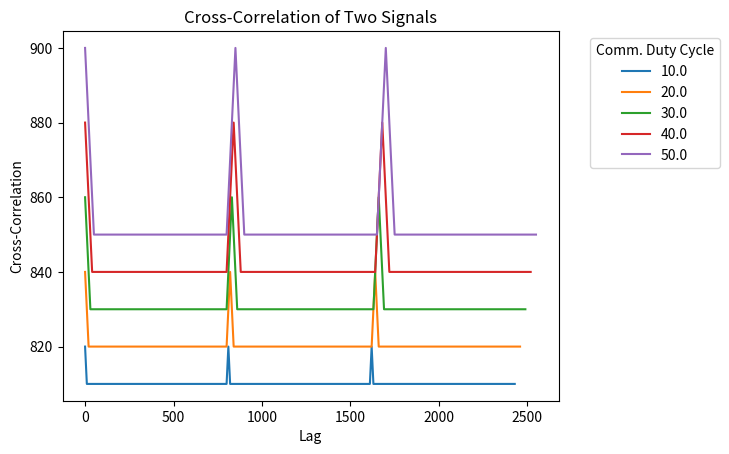

Here is the Python script that generated this plot: (Note: this script raises an exception after producing the figure.)
import numpy as np
from scipy import signal
import matplotlib.pyplot as plt

# Create example signals
comm_duty_cycles = [0.1, 0.2, 0.3, 0.4, 0.5]

def get_tooth(duty_cycle):
    number_of_ones = int(duty_cycle * 100)
    number_of_zeros = 100 - number_of_ones
    return np.concatenate((np.ones(number_of_ones), np.zeros(number_of_zeros)))


for comm_duty_cycle in comm_duty_cycles:
    up = np.ones(int(comm_duty_cycle * 100))
    down = np.zeros(100 - len(up))
    
    idle = np.array([0] * 100)

    # y is 3 bumps, plus 4 bumps worth of zeros
    y = np.concatenate((idle, idle,  idle,  idle,  up, idle, idle, idle, idle))
    x = np.concatenate((idle, idle,  idle,  idle,  up, idle, idle, idle, idle))
    # x = get_tooth(comm_duty_cycle)
    
    y = np.concatenate((y, y, y))
    
    # Compute correlation at different lag amounts
    lags = np.arange(-len(x) + 1, len(y))
    correlation = np.correlate(y, x, mode='full')
    correlation = correlation[lags >= 0]
    
    print("Correlation at different lag amounts:", correlation)
    
    label_suffix = "{}".format(comm_duty_cycle * 100)
    # plt.xlim(0, 400)
    
    correlation = correlation + 800 + (100 * comm_duty_cycle)
    plt.plot(correlation, label=label_suffix)
    
    
plt.title('Cross-Correlation of Two Signals')
plt.ylabel('Cross-Correlation')
plt.xlabel('Lag')

plt.legend(loc='upper left', bbox_to_anchor=(1.05, 1), title='Comm. Duty Cycle')
    
plt.savefig("plots/xcorr/cross-correlation.png", 
                bbox_inches='tight', dpi=300)

